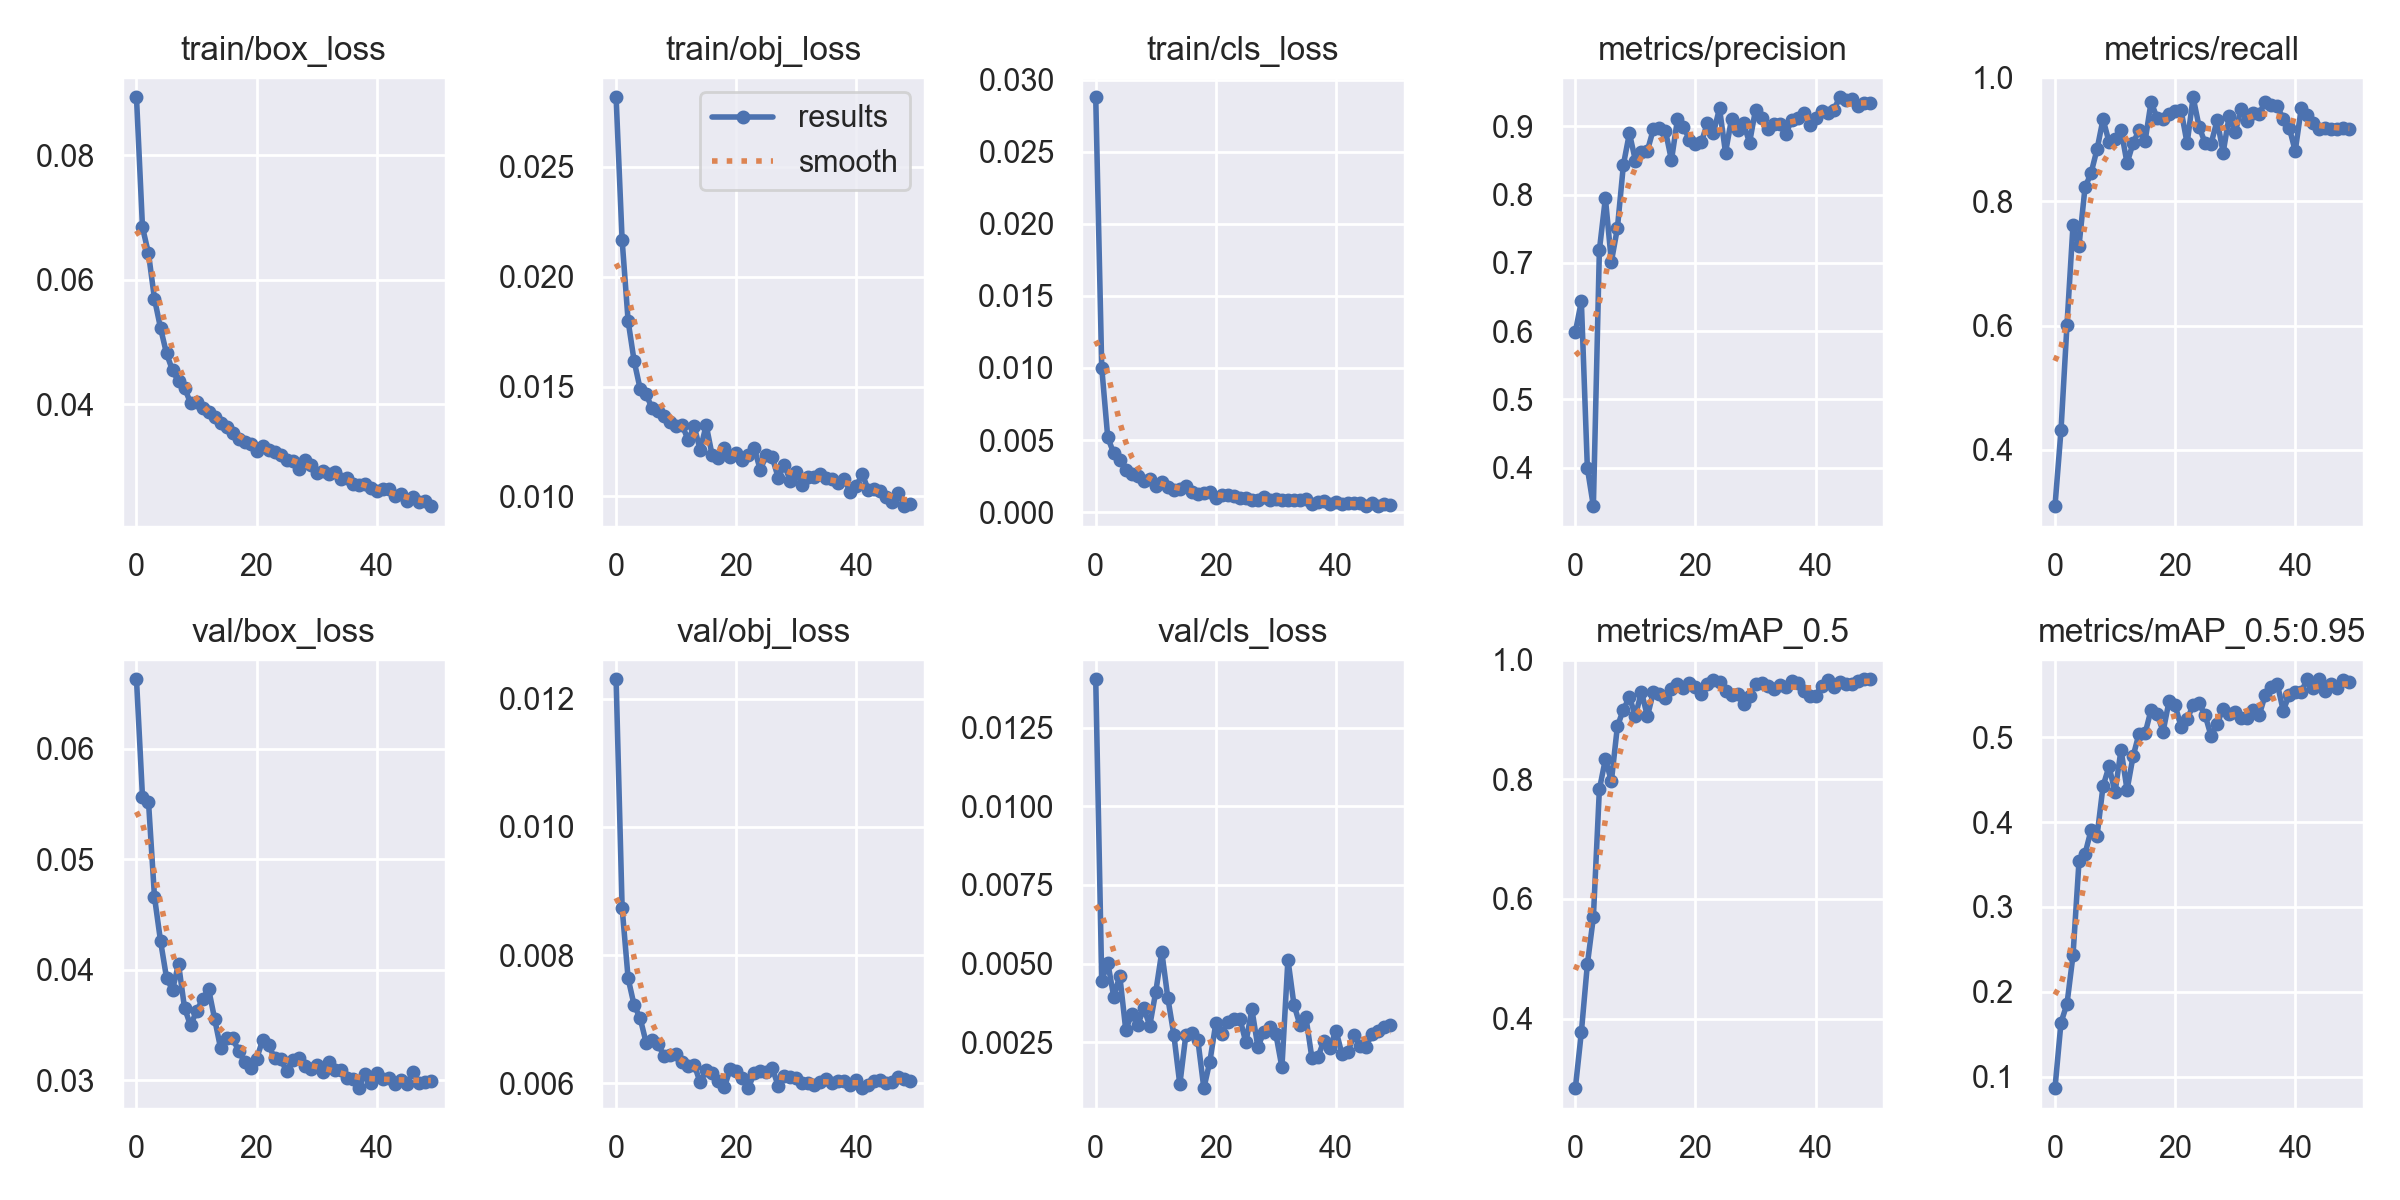

The file beside this chart, header and first rows:
epoch, train/box_loss, train/obj_loss, train/cls_loss, metrics/precision, metrics/recall, metrics/mAP_0.5, metrics/mAP_0.5:0.95, val/box_loss, val/obj_loss, val/cls_loss, x/lr0, x/lr1, x/lr2
0, 0.08928, 0.02817, 0.02879, 0.5988, 0.3089, 0.2836, 0.08633, 0.06627, 0.0123, 0.01405, 0.0701, 0.003322, 0.003322
1, 0.06842, 0.02169, 0.01003, 0.6437, 0.4309, 0.3772, 0.1636, 0.05563, 0.008742, 0.004448, 0.03997, 0.006524, 0.006524
2, 0.06422, 0.01799, 0.00518, 0.3992, 0.6013, 0.4906, 0.1856, 0.0552, 0.007636, 0.00503, 0.009706, 0.009593, 0.009593
3, 0.05693, 0.01616, 0.004079, 0.3433, 0.7617, 0.5692, 0.2429, 0.04657, 0.007217, 0.003943, 0.009406, 0.009406, 0.009406
4, 0.05227, 0.0149, 0.003597, 0.7187, 0.7284, 0.7829, 0.3537, 0.04262, 0.007017, 0.004612, 0.009406, 0.009406, 0.009406
5, 0.04818, 0.01464, 0.002937, 0.7949, 0.8225, 0.8333, 0.3623, 0.03929, 0.006633, 0.00289, 0.009208, 0.009208, 0.009208
6, 0.04546, 0.01401, 0.002662, 0.7019, 0.8453, 0.7969, 0.3902, 0.03817, 0.00668, 0.003391, 0.00901, 0.00901, 0.00901
7, 0.04371, 0.01389, 0.002512, 0.7509, 0.8837, 0.8884, 0.3833, 0.04053, 0.006607, 0.003048, 0.008812, 0.008812, 0.008812
8, 0.04266, 0.01368, 0.002167, 0.8438, 0.9323, 0.9164, 0.4422, 0.03655, 0.00642, 0.003575, 0.008614, 0.008614, 0.008614
9, 0.04022, 0.0134, 0.00228, 0.89, 0.8956, 0.937, 0.4656, 0.03496, 0.006444, 0.003025, 0.008416, 0.008416, 0.008416
10, 0.04036, 0.01322, 0.001786, 0.8501, 0.9, 0.9059, 0.4351, 0.03626, 0.006457, 0.004105, 0.008218, 0.008218, 0.008218
11, 0.0395, 0.01324, 0.002079, 0.863, 0.9156, 0.9459, 0.4854, 0.03732, 0.006329, 0.005373, 0.00802, 0.00802, 0.00802
12, 0.03879, 0.01257, 0.001761, 0.8646, 0.8614, 0.9052, 0.4378, 0.03828, 0.006267, 0.003909, 0.007822, 0.007822, 0.007822
13, 0.03792, 0.01319, 0.001509, 0.8964, 0.8939, 0.9462, 0.4773, 0.03559, 0.006288, 0.002737, 0.007624, 0.007624, 0.007624
14, 0.03697, 0.01211, 0.001625, 0.8976, 0.9147, 0.9416, 0.5042, 0.03292, 0.00601, 0.001154, 0.007426, 0.007426, 0.007426
15, 0.03644, 0.01325, 0.001835, 0.8936, 0.897, 0.9357, 0.5044, 0.03384, 0.006201, 0.002721, 0.007228, 0.007228, 0.007228
16, 0.03545, 0.01186, 0.001394, 0.8506, 0.9601, 0.9505, 0.5321, 0.03382, 0.006164, 0.0028, 0.00703, 0.00703, 0.00703
17, 0.03452, 0.01177, 0.001256, 0.9104, 0.9345, 0.9598, 0.5276, 0.03267, 0.00603, 0.002571, 0.006832, 0.006832, 0.006832
18, 0.034, 0.01221, 0.001329, 0.8995, 0.9319, 0.9517, 0.5066, 0.03168, 0.005932, 0.001034, 0.006634, 0.006634, 0.006634
19, 0.03362, 0.0118, 0.001363, 0.8806, 0.9413, 0.9612, 0.5427, 0.03109, 0.006221, 0.001877, 0.006436, 0.006436, 0.006436
20, 0.03259, 0.01196, 0.0009421, 0.874, 0.9456, 0.9537, 0.5377, 0.03196, 0.006187, 0.003108, 0.006238, 0.006238, 0.006238
21, 0.03331, 0.01165, 0.001154, 0.8773, 0.9465, 0.9424, 0.5121, 0.03362, 0.006087, 0.002772, 0.00604, 0.00604, 0.00604
22, 0.03266, 0.01188, 0.0012, 0.9057, 0.8934, 0.9585, 0.5214, 0.0332, 0.005922, 0.003154, 0.005842, 0.005842, 0.005842
23, 0.03231, 0.01221, 0.001091, 0.8909, 0.9677, 0.9658, 0.5374, 0.03201, 0.006156, 0.003223, 0.005644, 0.005644, 0.005644
24, 0.03195, 0.0112, 0.000953, 0.9266, 0.9201, 0.9624, 0.5397, 0.03197, 0.006197, 0.003247, 0.005446, 0.005446, 0.005446
25, 0.03114, 0.01188, 0.0009927, 0.8616, 0.894, 0.9476, 0.526, 0.0308, 0.00617, 0.002489, 0.005248, 0.005248, 0.005248
26, 0.03098, 0.01178, 0.000866, 0.9109, 0.8932, 0.9414, 0.5012, 0.03188, 0.00623, 0.003543, 0.00505, 0.00505, 0.00505
27, 0.02967, 0.01084, 0.0008041, 0.8956, 0.9306, 0.9417, 0.5157, 0.03203, 0.005958, 0.002339, 0.004852, 0.004852, 0.004852
28, 0.03106, 0.01144, 0.001015, 0.9046, 0.8787, 0.9249, 0.5336, 0.03133, 0.006105, 0.002831, 0.004654, 0.004654, 0.004654
29, 0.03033, 0.0107, 0.0008505, 0.8762, 0.9372, 0.9391, 0.527, 0.03106, 0.006091, 0.002975, 0.004456, 0.004456, 0.004456
30, 0.02898, 0.01111, 0.0009219, 0.9245, 0.9111, 0.9587, 0.5294, 0.03136, 0.006087, 0.002743, 0.004258, 0.004258, 0.004258
31, 0.0293, 0.01051, 0.0008138, 0.9126, 0.9491, 0.9604, 0.5221, 0.03075, 0.00601, 0.001699, 0.00406, 0.00406, 0.00406
32, 0.02886, 0.01088, 0.0008441, 0.8969, 0.9299, 0.9555, 0.5223, 0.03164, 0.005996, 0.005128, 0.003862, 0.003862, 0.003862
33, 0.02909, 0.01089, 0.0008061, 0.9041, 0.9429, 0.9499, 0.5323, 0.03097, 0.005974, 0.003695, 0.003664, 0.003664, 0.003664
34, 0.02808, 0.01102, 0.000852, 0.9034, 0.9407, 0.957, 0.5258, 0.03092, 0.006015, 0.003042, 0.003466, 0.003466, 0.003466
35, 0.02819, 0.01085, 0.0009119, 0.8884, 0.9607, 0.9542, 0.5497, 0.03025, 0.006065, 0.003285, 0.003268, 0.003268, 0.003268
36, 0.02725, 0.01078, 0.0005625, 0.9089, 0.9549, 0.9643, 0.5596, 0.03013, 0.006008, 0.001982, 0.00307, 0.00307, 0.00307
37, 0.02702, 0.01059, 0.0006792, 0.9128, 0.953, 0.961, 0.5632, 0.02929, 0.006039, 0.002024, 0.002872, 0.002872, 0.002872
38, 0.02716, 0.01079, 0.0007368, 0.9198, 0.9332, 0.9468, 0.5313, 0.03057, 0.006029, 0.002547, 0.002674, 0.002674, 0.002674
39, 0.02665, 0.01018, 0.0005901, 0.9018, 0.9189, 0.9397, 0.5498, 0.02973, 0.005971, 0.002327, 0.002476, 0.002476, 0.002476
40, 0.02612, 0.01048, 0.0006649, 0.9118, 0.8812, 0.9392, 0.5536, 0.03066, 0.006052, 0.002869, 0.002278, 0.002278, 0.002278
41, 0.02644, 0.01101, 0.0005804, 0.9223, 0.9499, 0.9563, 0.5536, 0.03012, 0.005922, 0.002115, 0.00208, 0.00208, 0.00208
42, 0.02636, 0.01028, 0.0006011, 0.9192, 0.9392, 0.9658, 0.5681, 0.03026, 0.005965, 0.002195, 0.001882, 0.001882, 0.001882
43, 0.02533, 0.01035, 0.0005963, 0.9236, 0.9267, 0.9541, 0.5575, 0.02968, 0.006033, 0.002727, 0.001684, 0.001684, 0.001684
44, 0.02556, 0.01023, 0.0006059, 0.9428, 0.9169, 0.9628, 0.5682, 0.03002, 0.006045, 0.002385, 0.001486, 0.001486, 0.001486
45, 0.02452, 0.009973, 0.0004319, 0.9384, 0.918, 0.9589, 0.5542, 0.02967, 0.005998, 0.002357, 0.001288, 0.001288, 0.001288
46, 0.0251, 0.009745, 0.0006145, 0.9408, 0.916, 0.9584, 0.5622, 0.03072, 0.006024, 0.002763, 0.00109, 0.00109, 0.00109
47, 0.02433, 0.01016, 0.0004094, 0.9302, 0.916, 0.9642, 0.5576, 0.02978, 0.006091, 0.002856, 0.000892, 0.000892, 0.000892
48, 0.02447, 0.009554, 0.0005683, 0.9347, 0.9177, 0.9667, 0.5679, 0.02989, 0.006067, 0.002979, 0.000694, 0.000694, 0.000694
49, 0.02367, 0.009656, 0.0005233, 0.9345, 0.9174, 0.967, 0.5648, 0.02993, 0.006037, 0.003045, 0.000496, 0.000496, 0.000496
